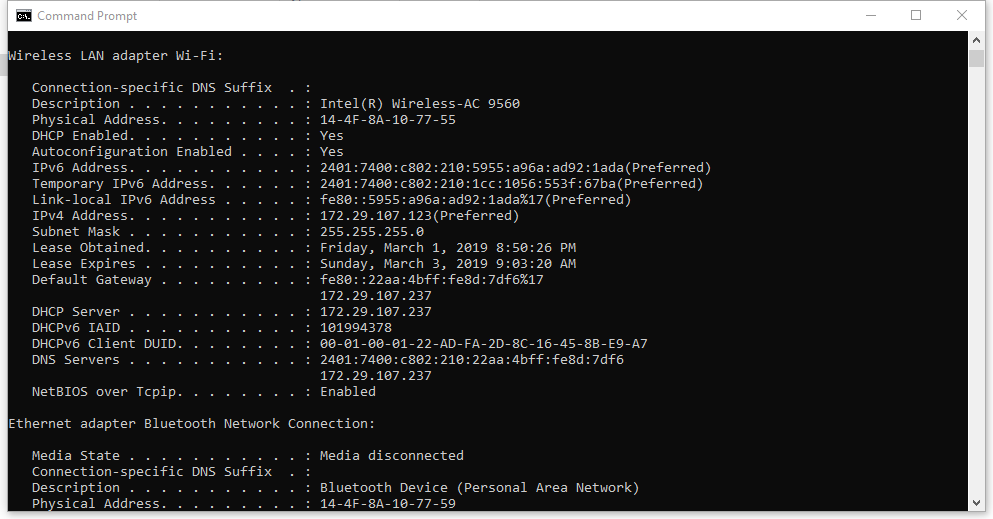
Workflow: Main

Step 1: Attach Window 'CommandPr Consolewi' on the element in window 'Command Prompt' (cmd.exe)

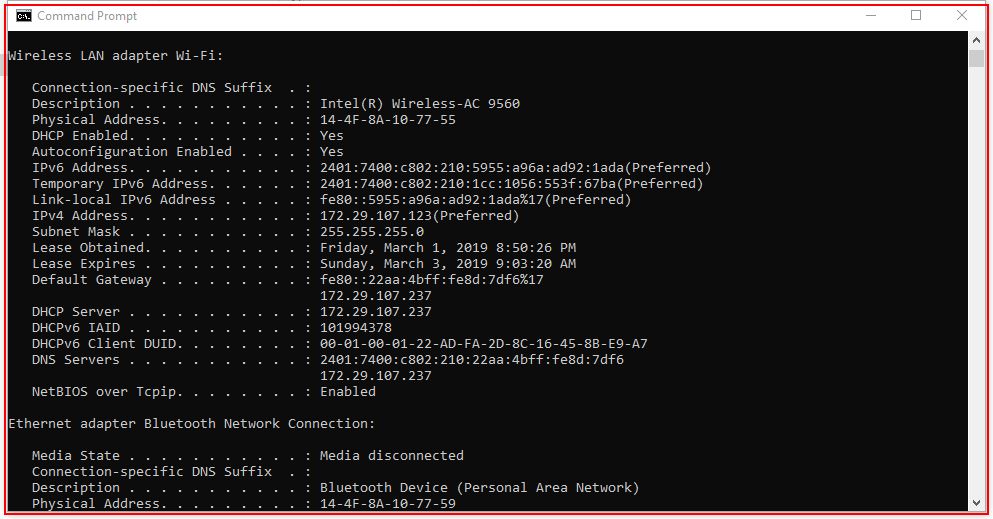
Step 2: get-text from 'cmd.exe  Command Prompt'